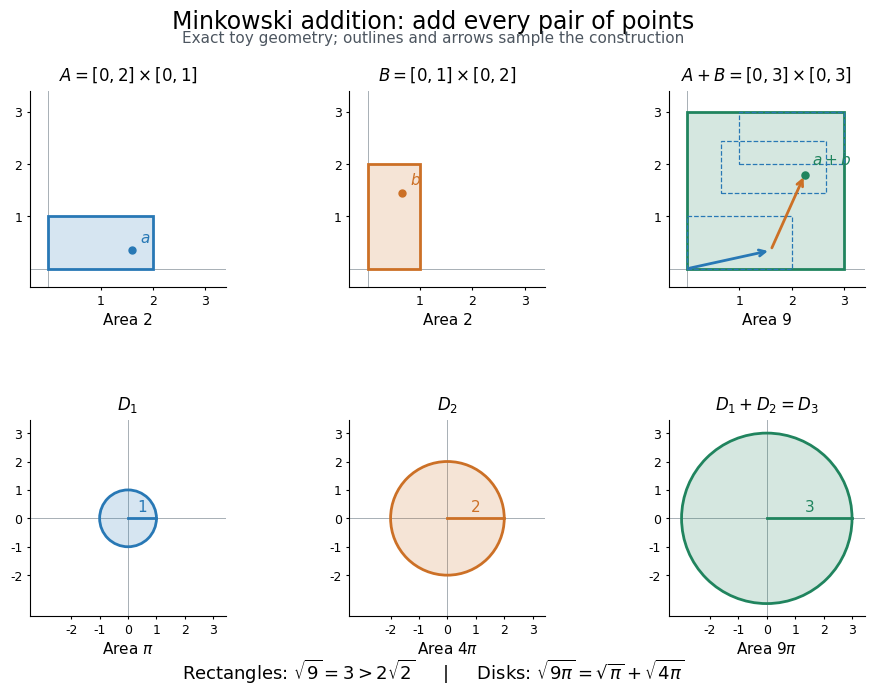

This chart was generated by the following Python code: (Note: this script raises an exception after producing the figure.)
"""Exact toy Minkowski sums; write the matching opaque PNG to the CWD.

Run from _media with MPLCONFIGDIR=/tmp/codex-wiki-matplotlib.
Tested with Python 3.14.4, Matplotlib 3.10.7 and NumPy 2.3.5.
"""

from pathlib import Path

import matplotlib

matplotlib.use("Agg")
import matplotlib.pyplot as plt
from matplotlib.patches import Circle, Rectangle


BLUE = "#2878b5"
ORANGE = "#cc7026"
GREEN = "#20845e"


def axes_style(ax, limit):
    ax.set_aspect("equal")
    ax.set_xlim(*limit)
    ax.set_ylim(*limit)
    ax.axhline(0, color="#a7afb5", lw=0.7, zorder=0)
    ax.axvline(0, color="#a7afb5", lw=0.7, zorder=0)
    ax.set_xticks(range(int(limit[0]) + 1, int(limit[1]) + 1))
    ax.set_yticks(range(int(limit[0]) + 1, int(limit[1]) + 1))
    ax.tick_params(labelsize=9, length=2)
    ax.spines[["top", "right"]].set_visible(False)


def main():
    plt.rcParams.update({"font.family": "DejaVu Sans", "font.size": 11})
    fig, axs = plt.subplots(2, 3, figsize=(9.6, 7.4), dpi=120)
    fig.patch.set_facecolor("white")
    fig.subplots_adjust(left=0.06, right=0.97, top=0.86, bottom=0.15,
                        wspace=0.36, hspace=0.68)
    fig.suptitle("Minkowski addition: add every pair of points", fontsize=17, y=0.97)
    fig.text(0.5, 0.925, "Exact toy geometry; outlines and arrows sample the construction",
             ha="center", color="#4d5660", fontsize=11)
    rect_specs = [(2, 1, BLUE, r"$A=[0,2]\times[0,1]$", "Area 2"),
                  (1, 2, ORANGE, r"$B=[0,1]\times[0,2]$", "Area 2"),
                  (3, 3, GREEN, r"$A+B=[0,3]\times[0,3]$", "Area 9")]
    for ax, (w, h, color, title, caption) in zip(axs[0], rect_specs):
        axes_style(ax, (-0.35, 3.4))
        ax.add_patch(Rectangle((0, 0), w, h, facecolor=color + "30",
                               edgecolor=color, lw=2))
        ax.set_title(title, fontsize=12, pad=8)
        ax.text(0.5, -0.19, caption, transform=ax.transAxes, ha="center")
    a, b = (1.6, 0.35), (0.65, 1.45)
    for ax, point, label, color in [(axs[0, 0], a, "$a$", BLUE),
                                   (axs[0, 1], b, "$b$", ORANGE)]:
        ax.scatter(*point, s=25, color=color, zorder=4)
        ax.annotate(label, point, xytext=(6, 6), textcoords="offset points", color=color)
    sum_ax = axs[0, 2]
    for shift in [(0, 0), b, (1, 2)]:
        sum_ax.add_patch(Rectangle(shift, 2, 1, fill=False, edgecolor=BLUE,
                                  ls="--", lw=0.9))
    total = (a[0] + b[0], a[1] + b[1])
    for start, end, color in [((0, 0), a, BLUE), (a, total, ORANGE)]:
        sum_ax.annotate("", end, xytext=start,
                        arrowprops={"arrowstyle": "->", "lw": 2, "color": color})
    sum_ax.scatter(*total, color=GREEN, s=26, zorder=5)
    sum_ax.annotate("$a+b$", total, xytext=(5, 7), textcoords="offset points", color=GREEN)
    disk_specs = [(1, BLUE, "$D_1$", r"Area $\pi$"),
                  (2, ORANGE, "$D_2$", r"Area $4\pi$"),
                  (3, GREEN, "$D_1+D_2=D_3$", r"Area $9\pi$")]
    for ax, (radius, color, title, caption) in zip(axs[1], disk_specs):
        axes_style(ax, (-3.45, 3.45))
        ax.add_patch(Circle((0, 0), radius, facecolor=color + "30",
                            edgecolor=color, lw=2))
        ax.plot([0, radius], [0, 0], color=color, lw=2)
        ax.text(radius / 2, 0.23, str(radius), ha="center", color=color)
        ax.set_title(title, fontsize=12, pad=8)
        ax.text(0.5, -0.19, caption, transform=ax.transAxes, ha="center")
    fig.text(0.5, 0.064, r"Rectangles: $\sqrt{9}=3>2\sqrt{2}$     |     "
             r"Disks: $\sqrt{9\pi}=\sqrt{\pi}+\sqrt{4\pi}$", ha="center", fontsize=13)
    fig.savefig(Path.cwd() / (Path(__file__).stem + ".png"), facecolor="white",
                transparent=False)
    plt.close(fig)


if __name__ == "__main__":
    main()
